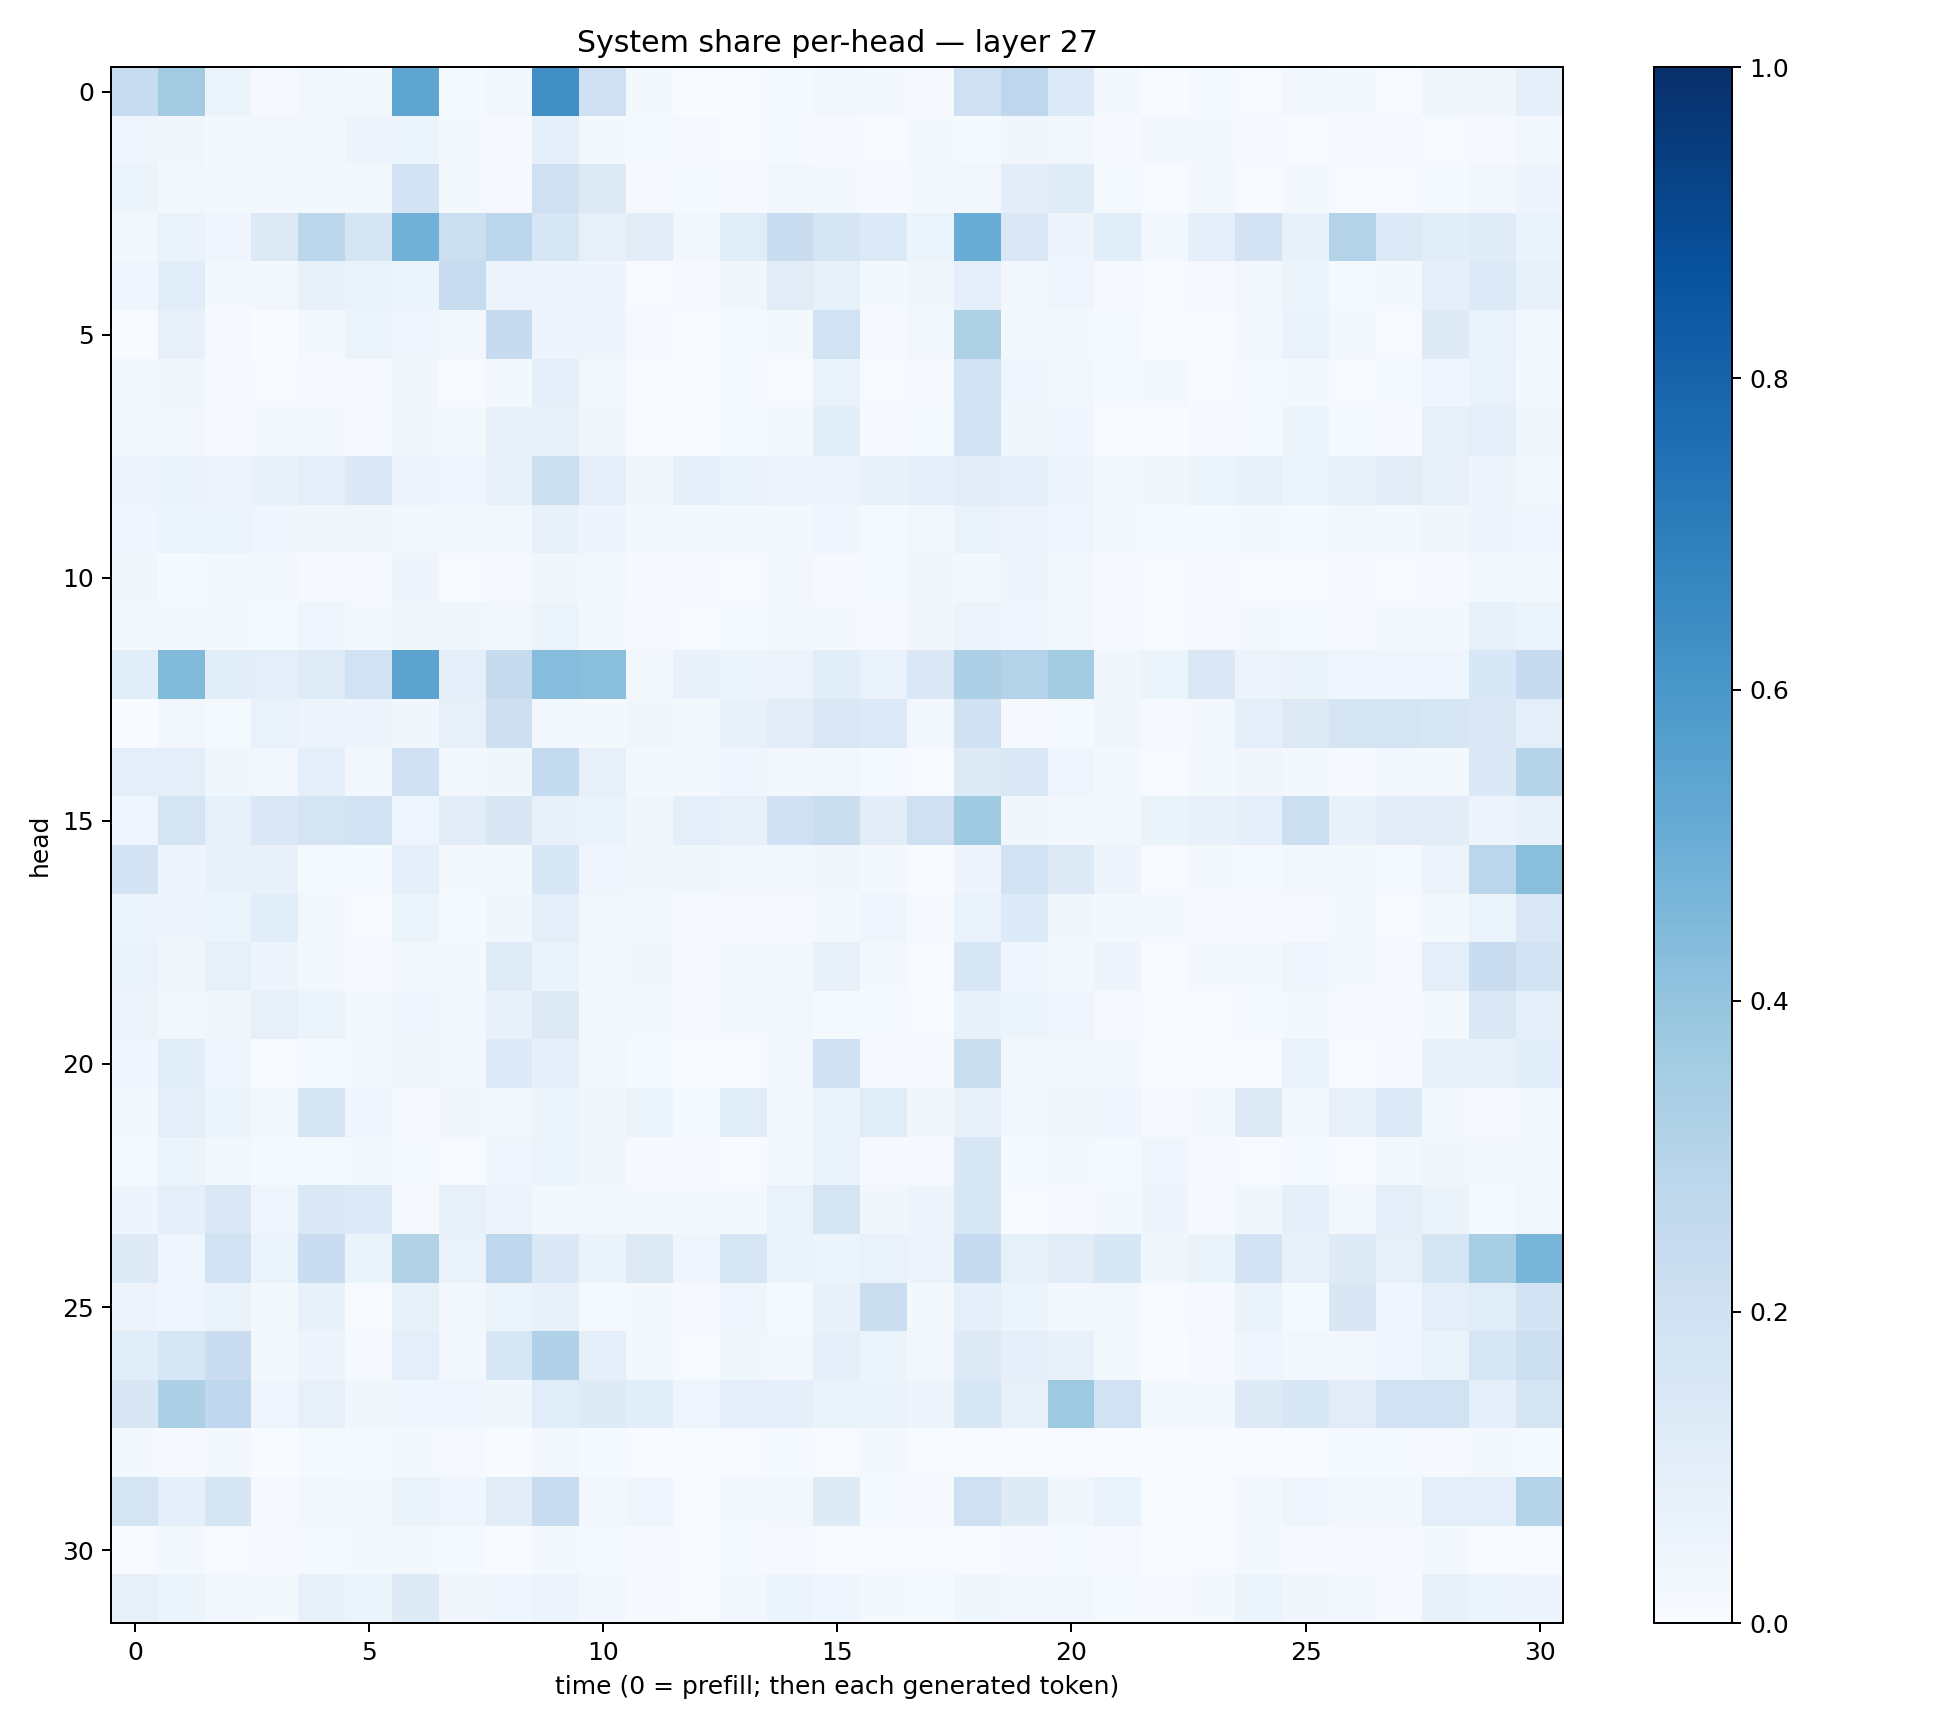

Values plotted in this chart, from the file beside it:
0.23940381, 0.3601716, 0.06188529, 0.011654367, 0.024567869, 0.016282555, 0.5355829, 0.013847105, 0.029232467, 0.63040686, 0.20741574, 0.016121982, 0.003095933, 0.0064149285, 0.014082492, 0.025583358, 0.02165452, 0.010026631, 0.20677423, 0.2764904, 0.13526917, 0.016215723, 0.0016492952, 0.011851806
0.04662, 0.03445, 0.02081, 0.02676, 0.01897, 0.04762, 0.05468, 0.01957, 0.01126, 0.08847, 0.02081, 0.01207, 0.008936, 0.006475, 0.01384, 0.01018, 0.007733, 0.02288, 0.01453, 0.03488, 0.02831, 0.01052, 0.02902, 0.02247
0.05937, 0.03026, 0.01989, 0.02776, 0.01576, 0.0188, 0.1811, 0.01756, 0.008333, 0.2039, 0.1322, 0.01122, 0.01469, 0.008928, 0.02786, 0.01905, 0.01102, 0.01713, 0.02739, 0.102, 0.1176, 0.01361, 0.007057, 0.01634
0.03085, 0.06743, 0.04445, 0.1271, 0.2809, 0.1681, 0.4831, 0.2185, 0.2774, 0.1631, 0.07999, 0.105, 0.03088, 0.1141, 0.2287, 0.1676, 0.1359, 0.05264, 0.5069, 0.1463, 0.04704, 0.1085, 0.02493, 0.09281
0.04466, 0.1055, 0.01968, 0.02403, 0.07371, 0.06725, 0.06169, 0.2377, 0.05504, 0.05609, 0.04884, 0.007706, 0.008548, 0.03581, 0.111, 0.08557, 0.02135, 0.03704, 0.09197, 0.02548, 0.04624, 0.008, 0.00397, 0.009373
0.002313, 0.08121, 0.01062, 0.00318, 0.01837, 0.053, 0.04065, 0.0259, 0.2467, 0.04754, 0.05003, 0.0092, 0.003307, 0.01237, 0.01697, 0.1902, 0.00914, 0.02391, 0.3242, 0.01652, 0.01985, 0.01405, 0.002654, 0.006999
0.03065, 0.03549, 0.008551, 0.00541, 0.009227, 0.01137, 0.0354, 0.004077, 0.02172, 0.08671, 0.02987, 0.007574, 0.006081, 0.01389, 0.007781, 0.0698, 0.006034, 0.009532, 0.1923, 0.04579, 0.0296, 0.01324, 0.01941, 0.005938
0.0194, 0.02694, 0.01008, 0.01646, 0.02075, 0.009365, 0.03687, 0.0213, 0.07741, 0.08417, 0.03629, 0.007033, 0.007079, 0.01454, 0.02935, 0.1065, 0.008925, 0.01175, 0.1852, 0.03187, 0.04313, 0.006273, 0.002424, 0.00811
0.05666, 0.06273, 0.05645, 0.07317, 0.09687, 0.1376, 0.05751, 0.0418, 0.07731, 0.2166, 0.09546, 0.039, 0.08969, 0.06676, 0.05542, 0.04823, 0.07498, 0.08714, 0.104, 0.08924, 0.04804, 0.02723, 0.03259, 0.05892
0.0397, 0.05357, 0.05366, 0.04079, 0.03591, 0.03737, 0.031, 0.0249, 0.02506, 0.07729, 0.05056, 0.02006, 0.02276, 0.01874, 0.02086, 0.03982, 0.01499, 0.02526, 0.06901, 0.0573, 0.04056, 0.01565, 0.01198, 0.01502
0.03658, 0.01518, 0.01864, 0.02704, 0.0112, 0.00873, 0.04853, 0.007284, 0.008398, 0.03627, 0.02687, 0.007815, 0.01145, 0.00449, 0.02432, 0.009577, 0.01497, 0.0359, 0.02873, 0.04784, 0.02712, 0.009052, 0.004998, 0.01012
0.0184, 0.02294, 0.02103, 0.01553, 0.04124, 0.02122, 0.03623, 0.03648, 0.02873, 0.06169, 0.02336, 0.01162, 0.004548, 0.0135, 0.02532, 0.01956, 0.01119, 0.03439, 0.05612, 0.04336, 0.02892, 0.01139, 0.004172, 0.008288
0.1061, 0.4443, 0.1058, 0.09768, 0.1195, 0.1905, 0.5459, 0.08596, 0.2427, 0.431, 0.4226, 0.03124, 0.07397, 0.05088, 0.05567, 0.1077, 0.06936, 0.1462, 0.3276, 0.3076, 0.3558, 0.0384, 0.05094, 0.1406
0.003601, 0.02402, 0.01559, 0.06665, 0.0569, 0.04914, 0.03199, 0.07935, 0.213, 0.02586, 0.01628, 0.03543, 0.01766, 0.07245, 0.111, 0.1448, 0.1363, 0.02798, 0.1959, 0.01157, 0.01236, 0.03372, 0.01082, 0.02067
0.09958, 0.0972, 0.0386, 0.02788, 0.08633, 0.02798, 0.2019, 0.02966, 0.03519, 0.2573, 0.07945, 0.01665, 0.01646, 0.04042, 0.01844, 0.02443, 0.01222, 0.005233, 0.1272, 0.143, 0.04255, 0.02237, 0.005048, 0.01582
0.04212, 0.1789, 0.08248, 0.1433, 0.1752, 0.1945, 0.04517, 0.1024, 0.1496, 0.07431, 0.06962, 0.03363, 0.09664, 0.0812, 0.1994, 0.2237, 0.105, 0.2101, 0.3702, 0.03554, 0.0235, 0.02643, 0.06304, 0.07726
0.1832, 0.04875, 0.07579, 0.07233, 0.01394, 0.01325, 0.09229, 0.01595, 0.02194, 0.1552, 0.04094, 0.03503, 0.03551, 0.0272, 0.02863, 0.03515, 0.02097, 0.003888, 0.04982, 0.1886, 0.1254, 0.04892, 0.005469, 0.01742
0.06146, 0.05059, 0.06181, 0.1074, 0.02896, 0.007327, 0.06238, 0.01197, 0.03812, 0.09726, 0.02828, 0.02188, 0.01058, 0.01026, 0.009719, 0.01652, 0.03937, 0.009364, 0.06844, 0.1356, 0.03618, 0.01839, 0.01634, 0.008351
0.06661, 0.0385, 0.08459, 0.05061, 0.0261, 0.01025, 0.02376, 0.01628, 0.1173, 0.06289, 0.02386, 0.03352, 0.01167, 0.02015, 0.02716, 0.07771, 0.02272, 0.007227, 0.1567, 0.04145, 0.03064, 0.04768, 0.004902, 0.0202
0.05501, 0.02754, 0.03447, 0.07873, 0.06199, 0.01919, 0.04656, 0.02623, 0.07447, 0.1283, 0.02868, 0.01571, 0.009084, 0.01617, 0.0254, 0.0127, 0.01398, 0.004679, 0.07124, 0.05325, 0.04043, 0.009751, 0.005029, 0.006193
0.04535, 0.1164, 0.03968, 0.006673, 0.01383, 0.02076, 0.03183, 0.02417, 0.1336, 0.08614, 0.02916, 0.0143, 0.002767, 0.007421, 0.02739, 0.203, 0.009353, 0.008055, 0.2243, 0.0304, 0.0241, 0.01829, 0.002135, 0.004016
0.03028, 0.09844, 0.05957, 0.02472, 0.1723, 0.04614, 0.01126, 0.03271, 0.02912, 0.05894, 0.03527, 0.05943, 0.01421, 0.1155, 0.02847, 0.06618, 0.1143, 0.03428, 0.0727, 0.02749, 0.03156, 0.04639, 0.01052, 0.01568
0.0131, 0.05199, 0.02643, 0.01468, 0.01366, 0.02142, 0.01389, 0.007681, 0.03946, 0.05321, 0.03224, 0.01108, 0.008532, 0.006946, 0.01578, 0.06851, 0.009375, 0.01058, 0.1617, 0.01429, 0.02086, 0.01474, 0.04159, 0.008803
0.04951, 0.09048, 0.1451, 0.04172, 0.1449, 0.1346, 0.01148, 0.08182, 0.05547, 0.01871, 0.0166, 0.018, 0.01873, 0.02286, 0.07013, 0.174, 0.03309, 0.0476, 0.1581, 0.006829, 0.00928, 0.02307, 0.04699, 0.01043
0.1297, 0.04594, 0.1919, 0.05159, 0.2285, 0.06477, 0.3101, 0.06832, 0.2769, 0.138, 0.06434, 0.1262, 0.04421, 0.1597, 0.06305, 0.06139, 0.07012, 0.05824, 0.2486, 0.08557, 0.1099, 0.1562, 0.0364, 0.06631
0.05609, 0.04215, 0.06297, 0.01565, 0.07284, 0.007776, 0.08231, 0.02585, 0.06234, 0.07428, 0.01373, 0.01935, 0.00967, 0.04056, 0.01371, 0.07478, 0.22, 0.02152, 0.08802, 0.05231, 0.02847, 0.02955, 0.004226, 0.01164
0.1073, 0.1621, 0.2266, 0.0183, 0.04902, 0.01117, 0.1015, 0.02623, 0.1529, 0.3168, 0.09318, 0.01944, 0.006954, 0.03847, 0.01625, 0.09266, 0.05328, 0.02447, 0.1271, 0.09118, 0.07565, 0.01722, 0.002114, 0.009142
0.1505, 0.3292, 0.2669, 0.04397, 0.07971, 0.03906, 0.04474, 0.04382, 0.03741, 0.1158, 0.1245, 0.1086, 0.04446, 0.08609, 0.09279, 0.06632, 0.06437, 0.04924, 0.1573, 0.08115, 0.3744, 0.1934, 0.01765, 0.02114
0.0193, 0.01002, 0.02123, 0.003189, 0.01239, 0.01209, 0.01883, 0.009871, 0.003637, 0.02855, 0.01188, 0.007312, 0.002718, 0.007078, 0.01315, 0.005913, 0.01996, 0.003924, 0.007764, 0.007063, 0.007601, 0.006252, 0.001443, 0.001618
0.1762, 0.09125, 0.1652, 0.01058, 0.02703, 0.01616, 0.06525, 0.04149, 0.1097, 0.2419, 0.02443, 0.04657, 0.007182, 0.02085, 0.0281, 0.1224, 0.01532, 0.009193, 0.2037, 0.125, 0.03562, 0.06921, 0.004599, 0.004655
0.005283, 0.02122, 0.004612, 0.01015, 0.01334, 0.01586, 0.021, 0.0138, 0.001225, 0.02144, 0.01275, 0.007911, 0.004892, 0.01504, 0.01005, 0.005607, 0.004967, 0.005404, 0.006572, 0.01115, 0.01388, 0.008189, 0.00238, 0.004386
0.07998, 0.0537, 0.03079, 0.01924, 0.07668, 0.05379, 0.1214, 0.03319, 0.03968, 0.05749, 0.02906, 0.009833, 0.007635, 0.02434, 0.06102, 0.04001, 0.0178, 0.01455, 0.03872, 0.03037, 0.02952, 0.01379, 0.008558, 0.01959
